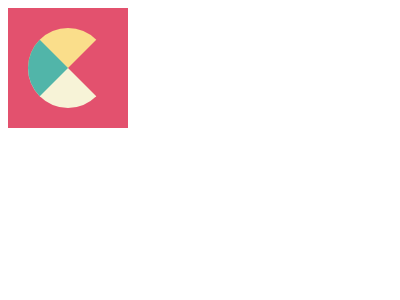

Recreate this image using only HTML and CSS.

<!DOCTYPE html>
<html lang="en">
<head>
    <meta charset="UTF-8">
    <meta http-equiv="X-UA-Compatible" content="IE=edge">
    <meta name="viewport" content="width=device-width, initial-scale=1.0">
    <title>Document</title>
    <style>
        .parent {
            width: 120px;
            height: 120px;
            background-color: #E3516E;
            display: flex;
            flex-direction: row;
            align-items: center;
            justify-content: center;
            position: relative;
        }
         .cone1 {
            
      width: 0px;
      height: 0px;
      border-right: 40px solid transparent;
      border-top: 40px solid #FADE8B;
      border-left: 40px solid #51B5A9;
      border-bottom: 40px solid #F7F3D7;
       border-top-left-radius: 60px;
      border-top-right-radius: 60px;
      border-bottom-left-radius: 60px;
      border-bottom-right-radius: 60px;
      /*transform: rotate(40deg); */
    }

         

        /* .cone1,
        .cone2,
        .cone3,
        .cone4 {

            width: 0;
            height: 0;
            border-left: 30px solid transparent;
            border-right: 30px solid transparent;
            /* border-top: 50px solid #32557f; 
            border-radius: 50%;
            position: absolute;
        }
        .cone1 {
            border-top: 40px solid #F7F3D7;
            transform: rotate(-120deg);
            transform-origin: bottom;
        }

        .cone2 {
            border-top: 40px solid #51B5A9;
            transform: rotate(-45deg);
            transform-origin: bottom;
        }
        
        .cone3 {
            border-top: 40px solid #FADE8B;
            transform: rotate(45deg);
            transform-origin: bottom;
        }

        .cone4 {
            border-top: 40px solid #97870d;
            transform: rotate(120deg);
            transform-origin: bottom;
        } */

    </style>
</head>
<body>
    <div class="parent">
        <div class="cone1"></div>
        <div class="cone2"></div>
        <div class="cone3"></div>
        <div class="cone4"></div>
    </div>
</body>
</html>